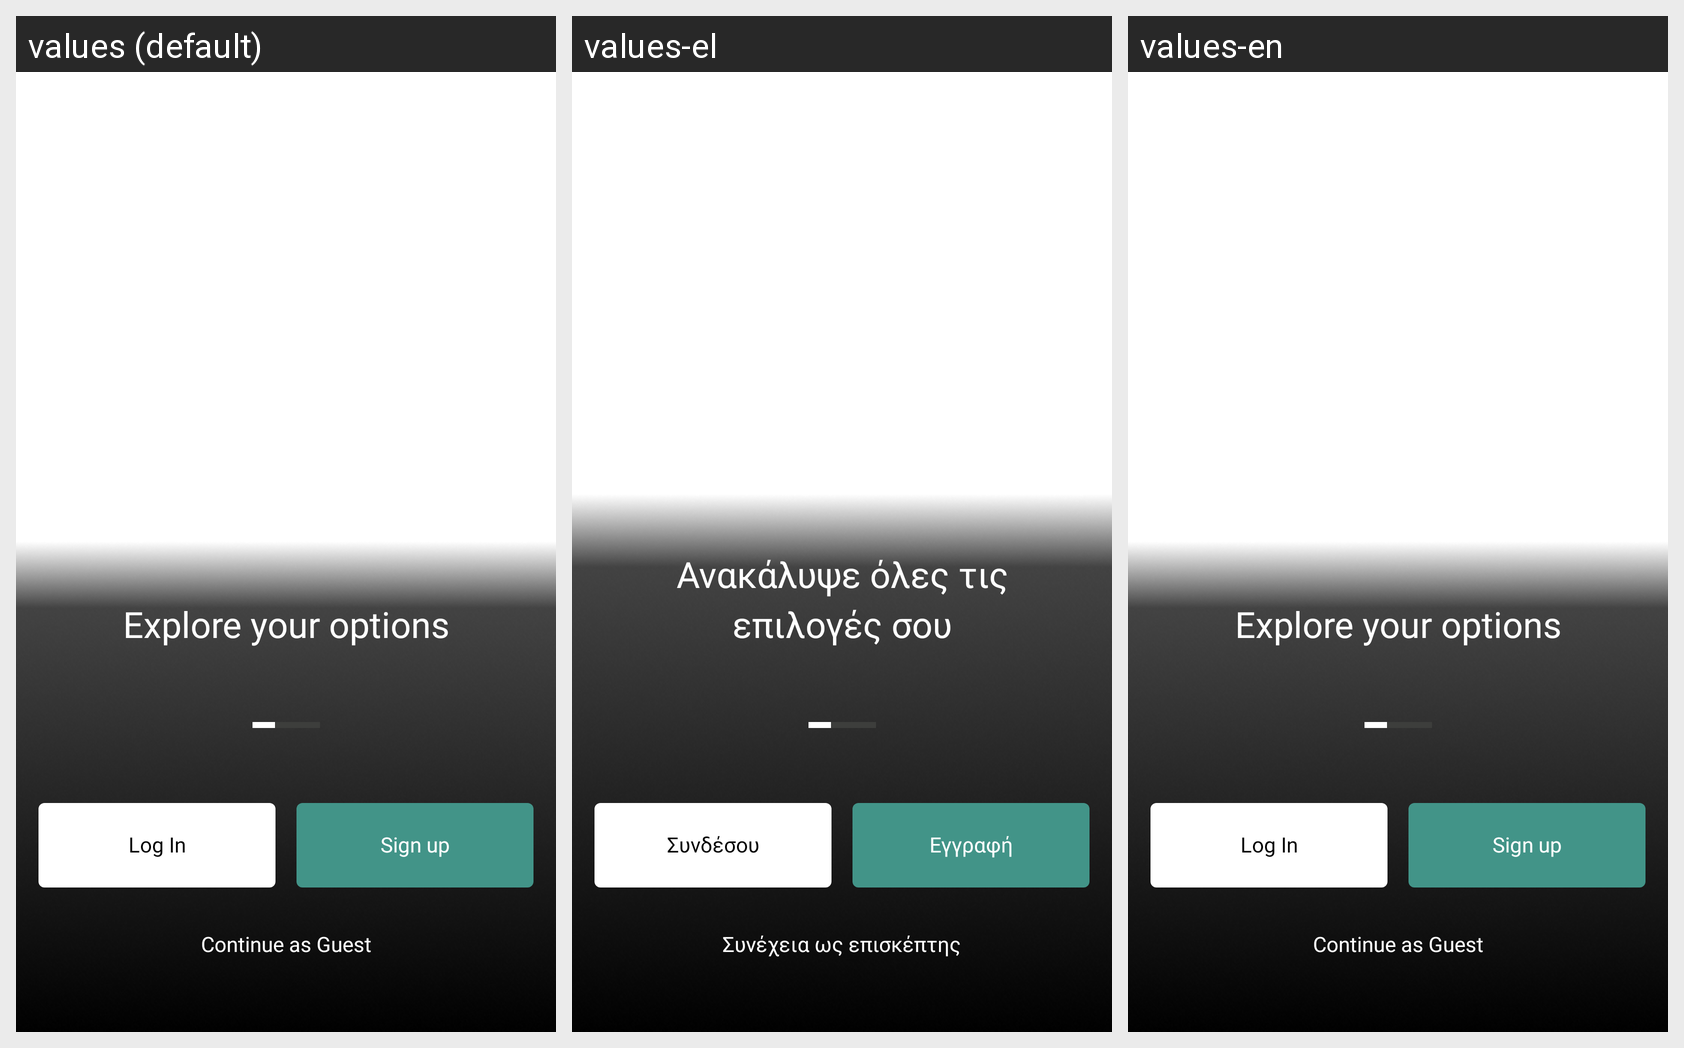

Strings drawn on this Android screen and how each of the app's shown locales translates them:
Android screen res/layout/activity_walkthrough.xml rendered under 3 locales, left to right: values (default), values-el, values-en. Device: Nexus 5 (rendered at 1080×1920; each locale shown at half size, 540×960, under a caption strip naming it); theme Theme.PlanOutAndroid.
Strings drawn on this screen, with the default value and each locale's value (text and hints the layout hard-codes, and strings that could not be matched under every locale, appear in the picture but are not listed):

discover_delicious
  values: Explore your options
  values-el: Ανακάλυψε όλες τις επιλογές σου
  values-en: Explore your options

log_in2
  values: Log In
  values-el: Συνδέσου
  values-en: Log In

sign_up
  values: Sign up
  values-el: Εγγραφή
  values-en: Sign up

continue_as_guest
  values: Continue as Guest
  values-el: Συνέχεια ως επισκέπτης
  values-en: Continue as Guest
